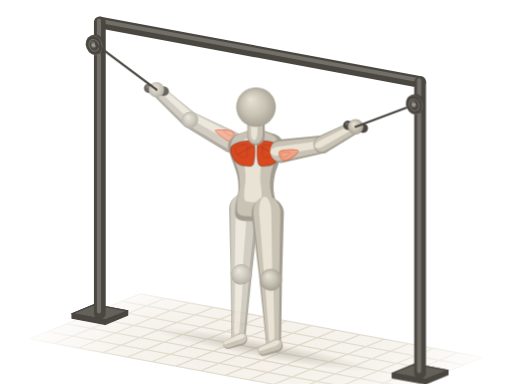
t = 0.00 s
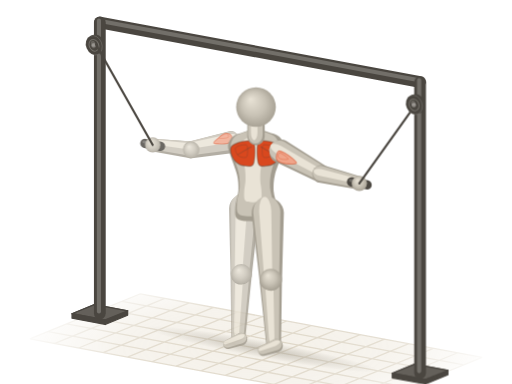
t = 0.52 s
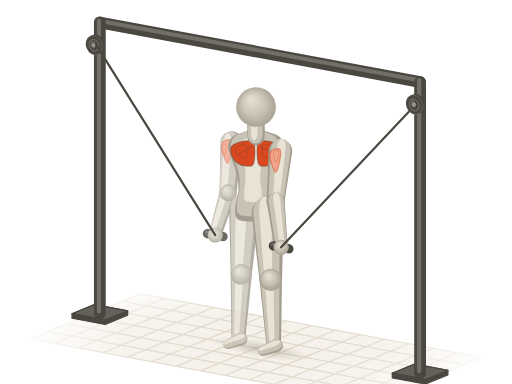
t = 0.98 s
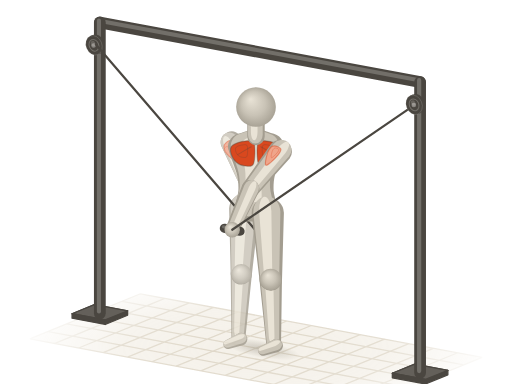
t = 1.50 s
t = 2.02 s: frame unchanged from t = 0.98 s, image omitted
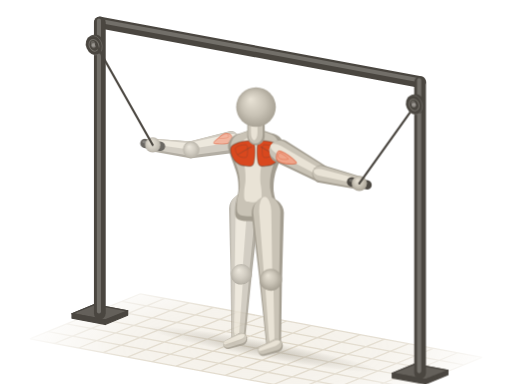
t = 2.48 s

The animated SVG that drew these frames (rendered in a browser with its animation timeline set to each time). Animation: 21 SMIL elements (animate=5,animateTransform=16); one cycle of 3.00 s, repeats indefinitely.

<svg xmlns="http://www.w3.org/2000/svg" viewBox="0 0 400 300"><title>绳索交叉 · Dumbbell Cable Cross over</title><defs><radialGradient id="a8-sph" cx=".5" cy=".5" r=".55" fx=".36" fy=".3"><stop offset="0" stop-color="#e9e3d6"/><stop offset=".55" stop-color="#c9c3b6"/><stop offset="1" stop-color="#a39d90"/></radialGradient><path id="a8s0" d="M-8 0C-8 5.3 -8.1 12.9 -6.2 15.9C-4.3 18.9 -0.1 18.1 3.5 18C7.2 17.9 11.8 15.6 15.9 15.3C20 15.1 23.9 15.3 28.3 16.4C32.7 17.5 38.6 20.4 42.4 21.7C46.3 23 48.6 24.6 51.3 24.3C53.9 24.1 56.6 22.4 58.4 20.1C60.1 17.8 61 13.4 61.9 10.6C62.8 7.8 63.4 5.5 63.7 3.2C64 0.9 64 -0.9 63.7 -3.2C63.4 -5.5 62.8 -7.8 61.9 -10.6C61 -13.4 60.1 -17.8 58.4 -20.1C56.6 -22.4 53.9 -24.1 51.3 -24.3C48.6 -24.6 46.3 -23 42.4 -21.7C38.6 -20.4 32.7 -17.5 28.3 -16.4C23.9 -15.3 20 -15.1 15.9 -15.3C11.8 -15.6 7.2 -17.9 3.5 -18C-0.1 -18.1 -4.3 -18.9 -6.2 -15.9C-8.1 -12.9 -8 -5.3 -8 0Z"/><path id="a8s3" d="M0 8.6L40.4 6.6A6.6 6.6 0 0 0 40.4 -6.6L0 -8.6A8.6 8.6 0 0 0 0 8.6Z"/><path id="a8s5" d="M0 6.6L36.8 4.9A4.9 4.9 0 0 0 36.8 -4.9L0 -6.6A6.6 6.6 0 0 0 0 6.6Z"/><path id="a8s6" d="M0 11.8L50.8 8.3A8.3 8.3 0 0 0 50.8 -8.3L0 -11.8A11.8 11.8 0 0 0 0 11.8Z"/><path id="a8s7" d="M0 8.3L49.1 5.5A5.5 5.5 0 0 0 49.1 -5.5L0 -8.3A8.3 8.3 0 0 0 0 8.3Z"/><path id="a8s8" d="M0 4.9L11.1 3.6A3.6 3.6 0 0 0 11.1 -3.6L0 -4.9A4.9 4.9 0 0 0 0 4.9Z"/><path id="a8s9" d="M0 9.2L40.2 7A7 7 0 0 0 40.2 -7L0 -9.2A9.2 9.2 0 0 0 0 9.2Z"/><path id="a8s11" d="M0 7L36.8 5.2A5.2 5.2 0 0 0 36.8 -5.2L0 -7A7 7 0 0 0 0 7Z"/><path id="a8s12" d="M0 12.6L51.7 8.8A8.8 8.8 0 0 0 51.7 -8.8L0 -12.6A12.6 12.6 0 0 0 0 12.6Z"/><path id="a8s13" d="M0 8.8L49.9 5.8A5.8 5.8 0 0 0 49.9 -5.8L0 -8.8A8.8 8.8 0 0 0 0 8.8Z"/><path id="a8s14" d="M0 5.2L11.1 3.8A3.8 3.8 0 0 0 11.1 -3.8L0 -5.2A5.2 5.2 0 0 0 0 5.2Z"/><path id="a8s15" d="M0 6.8L10.6 6.8A6.8 6.8 0 0 0 10.6 -6.8L0 -6.8A6.8 6.8 0 0 0 0 6.8Z"/><radialGradient id="a8-fade" gradientUnits="userSpaceOnUse" cx="200" cy="272" r="190" gradientTransform="translate(200 272) scale(1 .32) translate(-200 -272)"><stop offset="0" stop-color="#fff"/><stop offset=".55" stop-color="#fff" stop-opacity=".75"/><stop offset="1" stop-color="#fff" stop-opacity="0"/></radialGradient><mask id="a8-gm" maskUnits="userSpaceOnUse" x="0" y="0" width="400" height="300"><rect width="400" height="300" fill="url(#a8-fade)"/></mask><radialGradient id="a8-shd"><stop offset="0" stop-color="#a39d90" stop-opacity=".5"/><stop offset=".55" stop-color="#a39d90" stop-opacity=".22"/><stop offset="1" stop-color="#a39d90" stop-opacity="0"/></radialGradient></defs><g mask="url(#a8-gm)"><path d="M109.7 229.5L376.7 279.2L290.3 314.5L23.3 264.8Z" fill="#efeadf" fill-opacity=".7"/><path d="M109.7 229.5L23.3 264.8M128.8 233.1L42.4 268.4M147.9 236.6L61.4 271.9M166.9 240.2L80.5 275.5M186 243.7L99.6 279M205.1 247.3L118.6 282.6M224.1 250.8L137.7 286.1M243.2 254.3L156.8 289.7M262.3 257.9L175.9 293.2M281.4 261.4L194.9 296.7M300.4 265L214 300.3M319.5 268.5L233.1 303.8M338.6 272.1L252.1 307.4M357.6 275.6L271.2 310.9M376.7 279.2L290.3 314.5M109.7 229.5L376.7 279.2M95.3 235.4L362.3 285M80.9 241.3L347.9 290.9M66.5 247.2L333.5 296.8M52.1 253.1L319.1 302.7M37.7 259L304.7 308.6M23.3 264.8L290.3 314.5" fill="none" stroke="#ddd5c5" stroke-width="1"/></g><g transform="rotate(10.5)"><ellipse fill="url(#a8-shd)" cx="251" cy="230.9" rx="90" ry="6.8"><animate attributeName="rx" values="90;91.6;94.9;92.4;73.9;43.4;30.3;30.3;30.3;30.3;30.3;43.4;73.9;92.4;94.9;91.6;90" dur="3s" repeatCount="indefinite"/></ellipse></g><path d="M77.2 22L327.3 68.5A4.5 4.5 0 0 0 329 59.6L78.8 13.1A4.5 4.5 0 0 0 77.2 22Z" fill="#4a4640"/><path d="M77 17.7L327.2 64.2A1.6 1.6 0 0 0 327.7 61.1L77.6 14.6A1.6 1.6 0 0 0 77 17.7Z" fill="#fffdf8" fill-opacity=".22"/><g opacity=".82"><g transform="translate(148.4 93.7) rotate(-138) scale(0.96 1)"><animateTransform attributeName="transform" type="translate" values="148.4 93.7;147.9 96.2;147.1 105;150.1 121;159.7 139.7;175.1 150.2;187.7 150.9;194.2 148.5;196 147.4;194.2 148.5;187.7 150.9;175.1 150.2;159.7 139.7;150.1 121;147.1 105;147.9 96.2;148.4 93.7" dur="3s" repeatCount="indefinite"/><animateTransform attributeName="transform" type="rotate" values="-138;-141.5;-154;-179.5;-216.7;-248.1;-267.6;-277.7;-280.7;-277.7;-267.6;-248.1;-216.7;-179.5;-154;-141.5;-138" additive="sum" dur="3s" repeatCount="indefinite"/><animateTransform attributeName="transform" type="scale" values="0.96 1;0.95 1;0.9 1;0.82 1;0.85 1;0.94 1;0.99 1;1 1;1 1;1 1;0.99 1;0.94 1;0.85 1;0.82 1;0.9 1;0.95 1;0.96 1" additive="sum" dur="3s" repeatCount="indefinite"/><use href="#a8s5" fill="#a39d90"/><use href="#a8s5" fill="#c9c3b6" transform="matrix(0.98 0 0 0.84 0.4 0.9)"/><use href="#a8s5" fill="#e9e3d6" transform="matrix(0.9 0 0 0.38 1.8 2.5)"/></g><g transform="translate(122.2 70.1)"><animateTransform attributeName="transform" type="translate" values="122.2 70.1;120.6 74.6;117.4 90.5;119.9 120.7;134.6 158.4;162.2 182.4;186.2 187.5;199.1 185;202.8 183.5;199.1 185;186.2 187.5;162.2 182.4;134.6 158.4;119.9 120.7;117.4 90.5;120.6 74.6;122.2 70.1" dur="3s" repeatCount="indefinite"/><path d="M-6.8 2.4L5.4 4.7A3.6 3.6 0 0 0 6.8 -2.4L-5.4 -4.7A3.6 3.6 0 0 0 -6.8 2.4Z" fill="#4a4640"/><path d="M-7.3 -1.2L4.9 1.1A1.2 1.2 0 0 0 5.3 -1.2L-6.9 -3.5A1.2 1.2 0 0 0 -7.3 -1.2Z" fill="#fffdf8" fill-opacity=".2"/><circle r="6" fill="url(#a8-sph)"/></g><g transform="translate(180.9 111) rotate(-151.9) scale(0.91 1)"><animateTransform attributeName="transform" type="translate" values="180.9 111;180.9 111;180.9 111;180.9 111;180.9 111;180.9 111;180.9 111;180.9 111;180.9 111;180.9 111;180.9 111;180.9 111;180.9 111;180.9 111;180.9 111;180.9 111;180.9 111" dur="3s" repeatCount="indefinite"/><animateTransform attributeName="transform" type="rotate" values="-151.9;-155.9;-169.9;-197.8;-233.5;-261.6;-279.7;-289.5;-292.5;-289.5;-279.7;-261.6;-233.5;-197.8;-169.9;-155.9;-151.9" additive="sum" dur="3s" repeatCount="indefinite"/><animateTransform attributeName="transform" type="scale" values="0.91 1;0.9 1;0.85 1;0.8 1;0.88 1;0.98 1;1 1;0.98 1;0.97 1;0.98 1;1 1;0.98 1;0.88 1;0.8 1;0.85 1;0.9 1;0.91 1" additive="sum" dur="3s" repeatCount="indefinite"/><use href="#a8s3" fill="#a39d90"/><use href="#a8s3" fill="#c9c3b6" transform="matrix(0.98 0 0 0.84 0.1 1.2)"/><use href="#a8s3" fill="#e9e3d6" transform="matrix(0.9 0 0 0.38 1.2 3.2)"/><path id="a8m4" d="M-1.6 0.7C-2.3 1.8 -1.1 5.2 0 6.2C1.1 7.3 3 7.4 4.9 7.3C6.7 7.1 9.3 6.2 11.3 5.3C13.3 4.5 16.9 2.8 17 2C17.1 1.2 14.3 0.8 12.1 0.4C10 0 6.3 -0.4 4 -0.4C1.8 -0.3 -0.9 -0.4 -1.6 0.7Z" fill="#f0a58a" stroke="#d9481f" stroke-opacity=".5" stroke-width=".9" stroke-linejoin="round"/><use href="#a8m4" fill="#fffdf8" fill-opacity=".3" stroke="none" transform="matrix(0.5 0 0 0.5 2.7 4.1)"/></g><g transform="translate(148.4 93.7)"><animateTransform attributeName="transform" type="translate" values="148.4 93.7;147.9 96.2;147.1 105;150.1 121;159.7 139.7;175.1 150.2;187.7 150.9;194.2 148.5;196 147.4;194.2 148.5;187.7 150.9;175.1 150.2;159.7 139.7;150.1 121;147.1 105;147.9 96.2;148.4 93.7" dur="3s" repeatCount="indefinite"/><circle r="6.4" fill="url(#a8-sph)"/></g><g transform="translate(188.5 214.1) rotate(92.6)"><use href="#a8s7" fill="#a39d90"/><use href="#a8s7" fill="#c9c3b6" transform="matrix(0.98 0 0 0.84 -0.5 0.5)"/><use href="#a8s7" fill="#e9e3d6" transform="matrix(0.9 0 0 0.38 -0.2 1.5)"/></g><g transform="translate(188.4 264.9) rotate(157.8)"><use href="#a8s8" fill="#a39d90"/><use href="#a8s8" fill="#c9c3b6" transform="matrix(0.98 0 0 0.84 0.2 0.7)"/><use href="#a8s8" fill="#e9e3d6" transform="matrix(0.9 0 0 0.38 0.7 1.9)"/></g><g transform="translate(190.8 163.3) rotate(92.6)"><use href="#a8s6" fill="#a39d90"/><use href="#a8s6" fill="#c9c3b6" transform="matrix(0.98 0 0 0.84 -0.9 0.8)"/><use href="#a8s6" fill="#e9e3d6" transform="matrix(0.9 0 0 0.38 -1.3 2.2)"/></g><g transform="translate(188.5 214.1)"><circle r="7.9" fill="url(#a8-sph)"/></g></g><g fill="#4a4640" stroke="#4a4640" stroke-width="1" stroke-linejoin="round"><path d="M99.7 242.8L99.7 246.3L82.2 253.5L82.2 249.9Z"/><path d="M73.8 238L56.3 245.1L82.2 249.9L99.7 242.8Z"/><path d="M73.8 238L56.3 245.1L82.2 249.9L99.7 242.8Z" fill="#fffdf8" fill-opacity=".14"/><path d="M56.3 245.1L82.2 249.9L82.2 253.5L56.3 248.6Z"/></g><path d="M73.4 17.5L73.4 244.8A4.6 4.6 0 0 0 82.6 244.8L82.6 17.5A4.6 4.6 0 0 0 73.4 17.5Z" fill="#4a4640"/><path d="M75.7 16.1L75.7 243.4A1.6 1.6 0 0 0 78.9 243.4L78.9 16.1A1.6 1.6 0 0 0 75.7 16.1Z" fill="#fffdf8" fill-opacity=".22"/><ellipse cx="75.4" cy="34.5" rx="7.8" ry="6.2" transform="rotate(67.8 75.4 34.5)" fill="#4a4640"/><path d="M78.4 41.8L76.3 42.6L70.4 28.1L72.5 27.3Z" fill="#4a4640"/><ellipse cx="73.4" cy="35.4" rx="7.8" ry="6.2" transform="rotate(67.8 73.4 35.4)" fill="#4a4640" stroke="#fffdf8" stroke-opacity=".14" stroke-width=".7"/><ellipse cx="73.4" cy="35.4" rx="4.7" ry="3.7" transform="rotate(67.8 73.4 35.4)" fill="none" stroke="#fffdf8" stroke-opacity=".22" stroke-width=".8"/><ellipse cx="72.7" cy="34" rx="2.2" ry="1.7" transform="rotate(67.8 72.7 34)" fill="#fffdf8" fill-opacity=".16"/><circle cx="73.1" cy="35.5" r="1.8" fill="#fffdf8" fill-opacity=".35"/><line stroke="#4a4640" stroke-width="1.7" stroke-linecap="round" x1="74.9" y1="34.7" x2="122.2" y2="70.1"><animate attributeName="x2" values="122.2;120.6;117.4;119.9;134.6;162.2;186.2;199.1;202.8;199.1;186.2;162.2;134.6;119.9;117.4;120.6;122.2" dur="3s" repeatCount="indefinite"/><animate attributeName="y2" values="70.1;74.6;90.5;120.7;158.4;182.4;187.5;185;183.5;185;187.5;182.4;158.4;120.7;90.5;74.6;70.1" dur="3s" repeatCount="indefinite"/></line><g transform="translate(200 165) rotate(-90) scale(1 0.9)"><use href="#a8s0" fill="#a39d90"/><use href="#a8s0" fill="#c9c3b6" transform="matrix(0.94 0 0 0.86 3.5 -1)"/><use href="#a8s0" fill="#e9e3d6" transform="matrix(0.72 0 0 0.42 12.8 -2.7)"/><path id="a8m1" d="M53.1 1.6C56 2.8 55.1 6.3 54.8 9.5C54.5 12.7 52.9 18.6 51.3 20.6C49.7 22.7 47.3 22.3 45.1 21.7C42.9 21.1 39.6 19 38 16.9C36.4 14.9 35.5 12 35.4 9.5C35.2 7.1 34.2 3.4 37.1 2.1C40.1 0.8 50.1 0.4 53.1 1.6Z" fill="#d9481f" stroke="#4a4640" stroke-opacity=".38" stroke-width=".9" stroke-linejoin="round"/><use href="#a8m1" fill="#fffdf8" fill-opacity=".3" stroke="none" transform="matrix(0.5 0 0 0.5 24.4 4.9)"/><path d="M50.4 4.2C49.4 6.2 45.2 13.9 44.2 15.9" fill="none" stroke="#4a4640" stroke-opacity=".3" stroke-width=".8" stroke-linecap="round"/><path id="a8m2" d="M53.1 -1.6C56 -2.8 55.1 -6.3 54.8 -9.5C54.5 -12.7 52.9 -18.6 51.3 -20.6C49.7 -22.7 47.3 -22.3 45.1 -21.7C42.9 -21.1 39.6 -19 38 -16.9C36.4 -14.9 35.5 -12 35.4 -9.5C35.2 -7.1 34.2 -3.4 37.1 -2.1C40.1 -0.8 50.1 -0.4 53.1 -1.6Z" fill="#d9481f" stroke="#4a4640" stroke-opacity=".38" stroke-width=".9" stroke-linejoin="round"/><use href="#a8m2" fill="#fffdf8" fill-opacity=".3" stroke="none" transform="matrix(0.5 0 0 0.5 24.4 -6.8)"/><path d="M50.4 -4.2C49.4 -6.2 45.2 -13.9 44.2 -15.9" fill="none" stroke="#4a4640" stroke-opacity=".3" stroke-width=".8" stroke-linecap="round"/></g><g transform="translate(200 106.6) rotate(-90)"><use href="#a8s15" fill="#a39d90"/><use href="#a8s15" fill="#c9c3b6" transform="matrix(0.98 0 0 0.84 1.1 -0.5)"/><use href="#a8s15" fill="#e9e3d6" transform="matrix(0.9 0 0 0.38 3.2 -1.4)"/></g><g transform="translate(211.5 218.3) rotate(87.4)"><use href="#a8s13" fill="#a39d90"/><use href="#a8s13" fill="#c9c3b6" transform="matrix(0.98 0 0 0.84 -0.6 0.5)"/><use href="#a8s13" fill="#e9e3d6" transform="matrix(0.9 0 0 0.38 -0.4 1.3)"/></g><g transform="translate(200 83.6)"><circle r="15.5" fill="url(#a8-sph)"/></g><g transform="translate(209.2 166.7) rotate(87.4)"><use href="#a8s12" fill="#a39d90"/><use href="#a8s12" fill="#c9c3b6" transform="matrix(0.98 0 0 0.84 -1 0.7)"/><use href="#a8s12" fill="#e9e3d6" transform="matrix(0.9 0 0 0.38 -1.7 1.9)"/></g><g transform="translate(211.5 218.3)"><circle r="8.4" fill="url(#a8-sph)"/></g><g transform="translate(215.8 270) rotate(157.8)"><use href="#a8s14" fill="#a39d90"/><use href="#a8s14" fill="#c9c3b6" transform="matrix(0.98 0 0 0.84 0.2 0.7)"/><use href="#a8s14" fill="#e9e3d6" transform="matrix(0.9 0 0 0.38 0.7 2)"/></g><g transform="translate(219.1 118.1) rotate(-9.2) scale(0.82 1)"><animateTransform attributeName="transform" type="translate" values="219.1 118.1;219.1 118.1;219.1 118.1;219.1 118.1;219.1 118.1;219.1 118.1;219.1 118.1;219.1 118.1;219.1 118.1;219.1 118.1;219.1 118.1;219.1 118.1;219.1 118.1;219.1 118.1;219.1 118.1;219.1 118.1;219.1 118.1" dur="3s" repeatCount="indefinite"/><animateTransform attributeName="transform" type="rotate" values="-9.2;-4.3;11;34.7;63.8;90.4;111.6;124.5;128.6;124.5;111.6;90.4;63.8;34.7;11;-4.3;-9.2" additive="sum" dur="3s" repeatCount="indefinite"/><animateTransform attributeName="transform" type="scale" values="0.82 1;0.83 1;0.86 1;0.93 1;1 1;1 1;0.96 1;0.94 1;0.93 1;0.94 1;0.96 1;1 1;1 1;0.93 1;0.86 1;0.83 1;0.82 1" additive="sum" dur="3s" repeatCount="indefinite"/><use href="#a8s9" fill="#a39d90"/><use href="#a8s9" fill="#c9c3b6" transform="matrix(0.98 0 0 0.84 -0.9 -0.1)"/><use href="#a8s9" fill="#e9e3d6" transform="matrix(0.9 0 0 0.38 -1.5 -0.4)"/><path id="a8m10" d="M-1.6 0.8C-2.3 2 -1.1 5.5 0 6.6C1.1 7.8 2.9 7.9 4.8 7.7C6.7 7.6 9.2 6.6 11.3 5.7C13.3 4.8 16.7 3 16.9 2.1C17 1.2 14.2 0.9 12.1 0.4C9.9 0 6.3 -0.4 4 -0.4C1.7 -0.3 -0.9 -0.4 -1.6 0.8Z" fill="#f0a58a" stroke="#d9481f" stroke-opacity=".5" stroke-width=".9" stroke-linejoin="round"/><use href="#a8m10" fill="#fffdf8" fill-opacity=".3" stroke="none" transform="matrix(0.5 0 0 0.5 0.6 1.4)"/></g><g transform="translate(251.6 112.9)"><animateTransform attributeName="transform" type="translate" values="251.6 112.9;252.1 115.6;252.9 124.7;249.9 139.5;236.8 154;218.8 158.3;204.9 154.1;197.7 149.2;195.7 147.4;197.7 149.2;204.9 154.1;218.8 158.3;236.8 154;249.9 139.5;252.9 124.7;252.1 115.6;251.6 112.9" dur="3s" repeatCount="indefinite"/><circle r="6.8" fill="url(#a8-sph)"/></g><g transform="translate(251.6 112.9) rotate(-27.9) scale(0.81 1)"><animateTransform attributeName="transform" type="translate" values="251.6 112.9;252.1 115.6;252.9 124.7;249.9 139.5;236.8 154;218.8 158.3;204.9 154.1;197.7 149.2;195.7 147.4;197.7 149.2;204.9 154.1;218.8 158.3;236.8 154;249.9 139.5;252.9 124.7;252.1 115.6;251.6 112.9" dur="3s" repeatCount="indefinite"/><animateTransform attributeName="transform" type="rotate" values="-27.9;-22.9;-6.6;19.9;51.4;78.3;98.3;110.2;114;110.2;98.3;78.3;51.4;19.9;-6.6;-22.9;-27.9" additive="sum" dur="3s" repeatCount="indefinite"/><animateTransform attributeName="transform" type="scale" values="0.81 1;0.81 1;0.81 1;0.87 1;0.95 1;1 1;0.99 1;0.96 1;0.96 1;0.96 1;0.99 1;1 1;0.95 1;0.87 1;0.81 1;0.81 1;0.81 1" additive="sum" dur="3s" repeatCount="indefinite"/><use href="#a8s11" fill="#a39d90"/><use href="#a8s11" fill="#c9c3b6" transform="matrix(0.98 0 0 0.84 -0.5 -0.4)"/><use href="#a8s11" fill="#e9e3d6" transform="matrix(0.9 0 0 0.38 -0.7 -1)"/></g><g transform="translate(277.8 99)"><animateTransform attributeName="transform" type="translate" values="277.8 99;279.4 104.1;282.6 121.2;280.1 150.5;258.6 181.5;226.2 194.3;199.7 190;185.5 182.4;181.4 179.5;185.5 182.4;199.7 190;226.2 194.3;258.6 181.5;280.1 150.5;282.6 121.2;279.4 104.1;277.8 99" dur="3s" repeatCount="indefinite"/><path d="M-6.8 2.4L5.4 4.7A3.6 3.6 0 0 0 6.8 -2.4L-5.4 -4.7A3.6 3.6 0 0 0 -6.8 2.4Z" fill="#4a4640"/><path d="M-7.3 -1.2L4.9 1.1A1.2 1.2 0 0 0 5.3 -1.2L-6.9 -3.5A1.2 1.2 0 0 0 -7.3 -1.2Z" fill="#fffdf8" fill-opacity=".2"/><circle r="6" fill="url(#a8-sph)"/></g><line stroke="#4a4640" stroke-width="1.7" stroke-linecap="round" x1="325.1" y1="81.2" x2="277.8" y2="99"><animate attributeName="x2" values="277.8;279.4;282.6;280.1;258.6;226.2;199.7;185.5;181.4;185.5;199.7;226.2;258.6;280.1;282.6;279.4;277.8" dur="3s" repeatCount="indefinite"/><animate attributeName="y2" values="99;104.1;121.2;150.5;181.5;194.3;190;182.4;179.5;182.4;190;194.3;181.5;150.5;121.2;104.1;99" dur="3s" repeatCount="indefinite"/></line><g fill="#4a4640" stroke="#4a4640" stroke-width="1" stroke-linejoin="round"><path d="M349.9 289.3L349.9 292.8L332.4 300L332.4 296.4Z"/><path d="M324 284.5L306.5 291.6L332.4 296.4L349.9 289.3Z"/><path d="M324 284.5L306.5 291.6L332.4 296.4L349.9 289.3Z" fill="#fffdf8" fill-opacity=".14"/><path d="M306.5 291.6L332.4 296.4L332.4 300L306.5 295.2Z"/></g><path d="M323.6 64.1L323.6 291.3A4.6 4.6 0 0 0 332.8 291.3L332.8 64.1A4.6 4.6 0 0 0 323.6 64.1Z" fill="#4a4640"/><path d="M325.8 62.6L325.8 289.9A1.6 1.6 0 0 0 329.1 289.9L329.1 62.6A1.6 1.6 0 0 0 325.8 62.6Z" fill="#fffdf8" fill-opacity=".22"/><ellipse cx="325.6" cy="81" rx="7.8" ry="6.2" transform="rotate(67.8 325.6 81)" fill="#4a4640"/><path d="M328.6 88.3L326.5 89.1L320.6 74.6L322.6 73.8Z" fill="#4a4640"/><ellipse cx="323.5" cy="81.9" rx="7.8" ry="6.2" transform="rotate(67.8 323.5 81.9)" fill="#4a4640" stroke="#fffdf8" stroke-opacity=".14" stroke-width=".7"/><ellipse cx="323.5" cy="81.9" rx="4.7" ry="3.7" transform="rotate(67.8 323.5 81.9)" fill="none" stroke="#fffdf8" stroke-opacity=".22" stroke-width=".8"/><ellipse cx="322.8" cy="80.5" rx="2.2" ry="1.7" transform="rotate(67.8 322.8 80.5)" fill="#fffdf8" fill-opacity=".16"/><circle cx="323.3" cy="82" r="1.8" fill="#fffdf8" fill-opacity=".35"/></svg>
